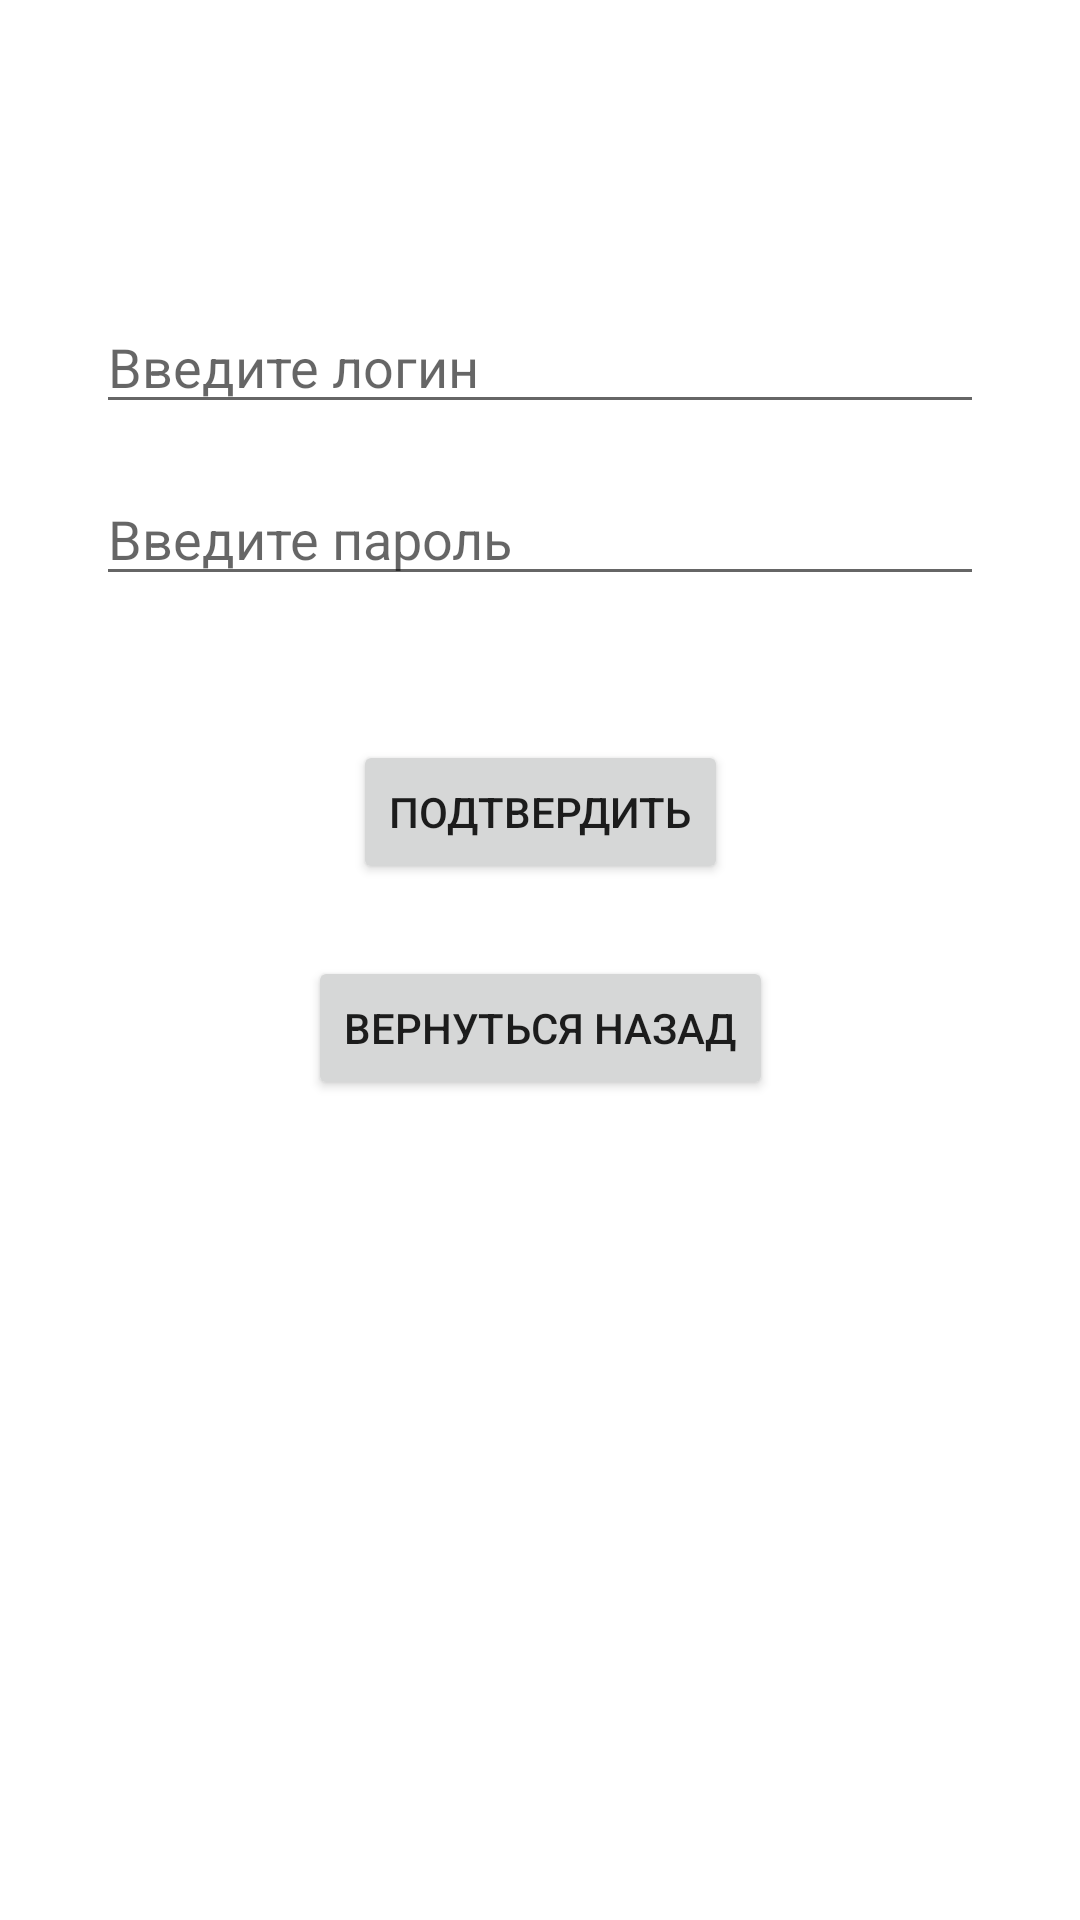

The Android layout XML behind this screen, and the referenced resources:
<!-- AndroidManifest.xml: application theme Theme.MinerApp -->
<!-- res/layout/activity_new_user.xml -->
<?xml version="1.0" encoding="utf-8"?>
<androidx.constraintlayout.widget.ConstraintLayout xmlns:android="http://schemas.android.com/apk/res/android"
    xmlns:app="http://schemas.android.com/apk/res-auto"
    xmlns:tools="http://schemas.android.com/tools"
    android:layout_width="match_parent"
    android:layout_height="match_parent"
    tools:context=".NewUserActivity">

    
    <EditText
        android:id="@+id/newUsernameEditText"
        android:layout_width="0dp"
        android:layout_height="wrap_content"
        android:hint="Введите логин"
        android:layout_marginTop="100dp"
        android:layout_marginStart="32dp"
        android:layout_marginEnd="32dp"
        app:layout_constraintTop_toTopOf="parent"
        app:layout_constraintStart_toStartOf="parent"
        app:layout_constraintEnd_toEndOf="parent" />

    
    <EditText
        android:id="@+id/newPasswordEditText"
        android:layout_width="0dp"
        android:layout_height="wrap_content"
        android:hint="Введите пароль"
        android:layout_marginTop="16dp"
        android:layout_marginStart="32dp"
        android:layout_marginEnd="32dp"
        app:layout_constraintTop_toBottomOf="@id/newUsernameEditText"
        app:layout_constraintStart_toStartOf="parent"
        app:layout_constraintEnd_toEndOf="parent"
        android:inputType="textPassword" />

    
    <TextView
        android:id="@+id/errorTextView"
        android:layout_width="wrap_content"
        android:layout_height="wrap_content"
        android:layout_marginTop="16dp"
        android:textColor="@android:color/holo_red_dark"
        android:visibility="gone"
        app:layout_constraintTop_toBottomOf="@id/newPasswordEditText"
        app:layout_constraintStart_toStartOf="parent"
        app:layout_constraintEnd_toEndOf="parent" />

    
    <Button
        android:id="@+id/confirmButton"
        android:layout_width="wrap_content"
        android:layout_height="wrap_content"
        android:layout_marginTop="48dp"
        android:text="Подтвердить"
        app:layout_constraintEnd_toEndOf="parent"
        app:layout_constraintStart_toStartOf="parent"
        app:layout_constraintTop_toBottomOf="@id/errorTextView" />

    <Button
        android:id="@+id/backButton"
        android:layout_width="wrap_content"
        android:layout_height="wrap_content"
        android:layout_marginTop="120dp"
        android:text="Вернуться назад"
        app:layout_constraintEnd_toEndOf="parent"
        app:layout_constraintStart_toStartOf="parent"
        app:layout_constraintTop_toBottomOf="@id/errorTextView" />

</androidx.constraintlayout.widget.ConstraintLayout>
<!-- resources referenced by this layout -->
<resources>
  <style name="Theme.MinerApp" parent="Theme.MaterialComponents.DayNight.DarkActionBar">
          
          <item name="colorPrimary">@color/purple_500</item>
          <item name="colorPrimaryVariant">@color/purple_700</item>
          <item name="colorOnPrimary">@color/white</item>
          
          <item name="colorSecondary">@color/teal_200</item>
          <item name="colorSecondaryVariant">@color/teal_700</item>
          <item name="colorOnSecondary">@color/black</item>
          
          <item name="android:statusBarColor">?attr/colorPrimaryVariant</item>
          
      </style>
  <!-- not gathered from this repository: default colours our renderer supplied (Android Studio template values) -->
  <color name="purple_500">#FF6200EE</color>
  <color name="purple_700">#FF3700B3</color>
  <color name="teal_200">#FF03DAC5</color>
  <color name="teal_700">#FF018786</color>
  <color name="black">#FF000000</color>
  <color name="white">#FFFFFFFF</color>
</resources>
